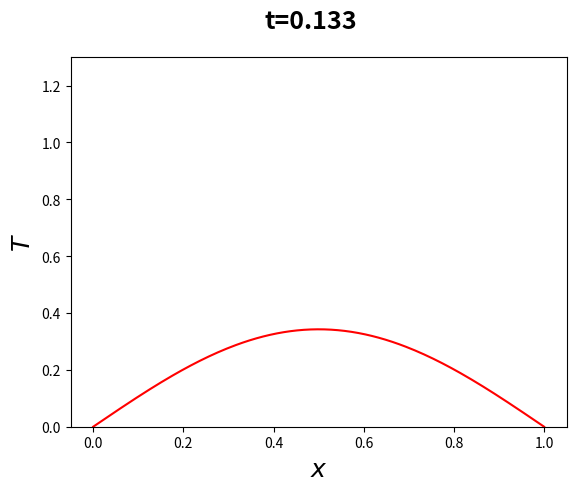

Source code (Python):
import numpy as np
import matplotlib.pyplot as plt

# devolve a temperatura da barra na posicao x no tempo t
def funct(x, t, quest):
    result = 0
    if quest == 1:
        for n in range(1, 100):
            # problema 1  
            result = result + (4/((2*n-1)*np.pi))*np.sin((2*n-1)*np.pi*x)*np.exp(-((2*n-1)*(2*n-1))*(np.pi*np.pi)*t)
        return result
    elif quest == 2:
        for n in range(1, 100):
            # problema 2
            result = result + (2/(n*np.pi))*np.sin(n*np.pi*x)*np.exp(-n*n*np.pi*np.pi*t)
        return 1-x-result
    else:
        for n in range(1, 100):
            # problema 3
            result = np.sin((np.pi/2)*x)*np.exp((-np.pi*np.pi*t)/4)
        return result

# desenha o grafico da funcao no tempo t para uma barra de tamanho L
# e devolve uma matriz com as característica da imagem
def plotar_graf(t, L, questao, nome, formato):
    x = np.linspace(0, L, 200)
    y = funct(x, t, questao)

    fig = plt.figure()
    ax = fig.add_subplot()
    fig.suptitle('t=%.3f'%t, fontsize=18, fontweight='bold')
    ax.set_xlabel('$x$', fontsize=18)
    ax.set_ylabel('$T$', fontsize=18)
    # plt.axis("off")
    plt.ylim(0, 1.3)
    plt.xlim(0-0.01, L+0.01)
    plt.plot(x, y, color='red')
    plt.savefig(nome , format=formato , dpi=200, bbox_inches='tight')
    plt.cla()
    plt.close(fig)

if __name__ == '__main__':
    t = 0.133
    L = 1
    x = np.linspace(0, L, 200)
    y = funct(x, t, 1)

    fig = plt.figure()
    ax = fig.add_subplot()
    fig.suptitle('t=%.3f'%t, fontsize=18, fontweight='bold')
    ax.set_xlabel('$x$', fontsize=18)
    ax.set_ylabel('$T$', fontsize=18)
    # plt.axis("off")
    plt.ylim(-0, 1.3)
    # plt.xlim(0-0.1, L+0.1)
    plt.plot(x, y, color='red')
    plt.savefig('figura.png' , format='png' , dpi=1000, bbox_inches='tight')

    plt.show()

    plt.cla()
    plt.close(fig)
